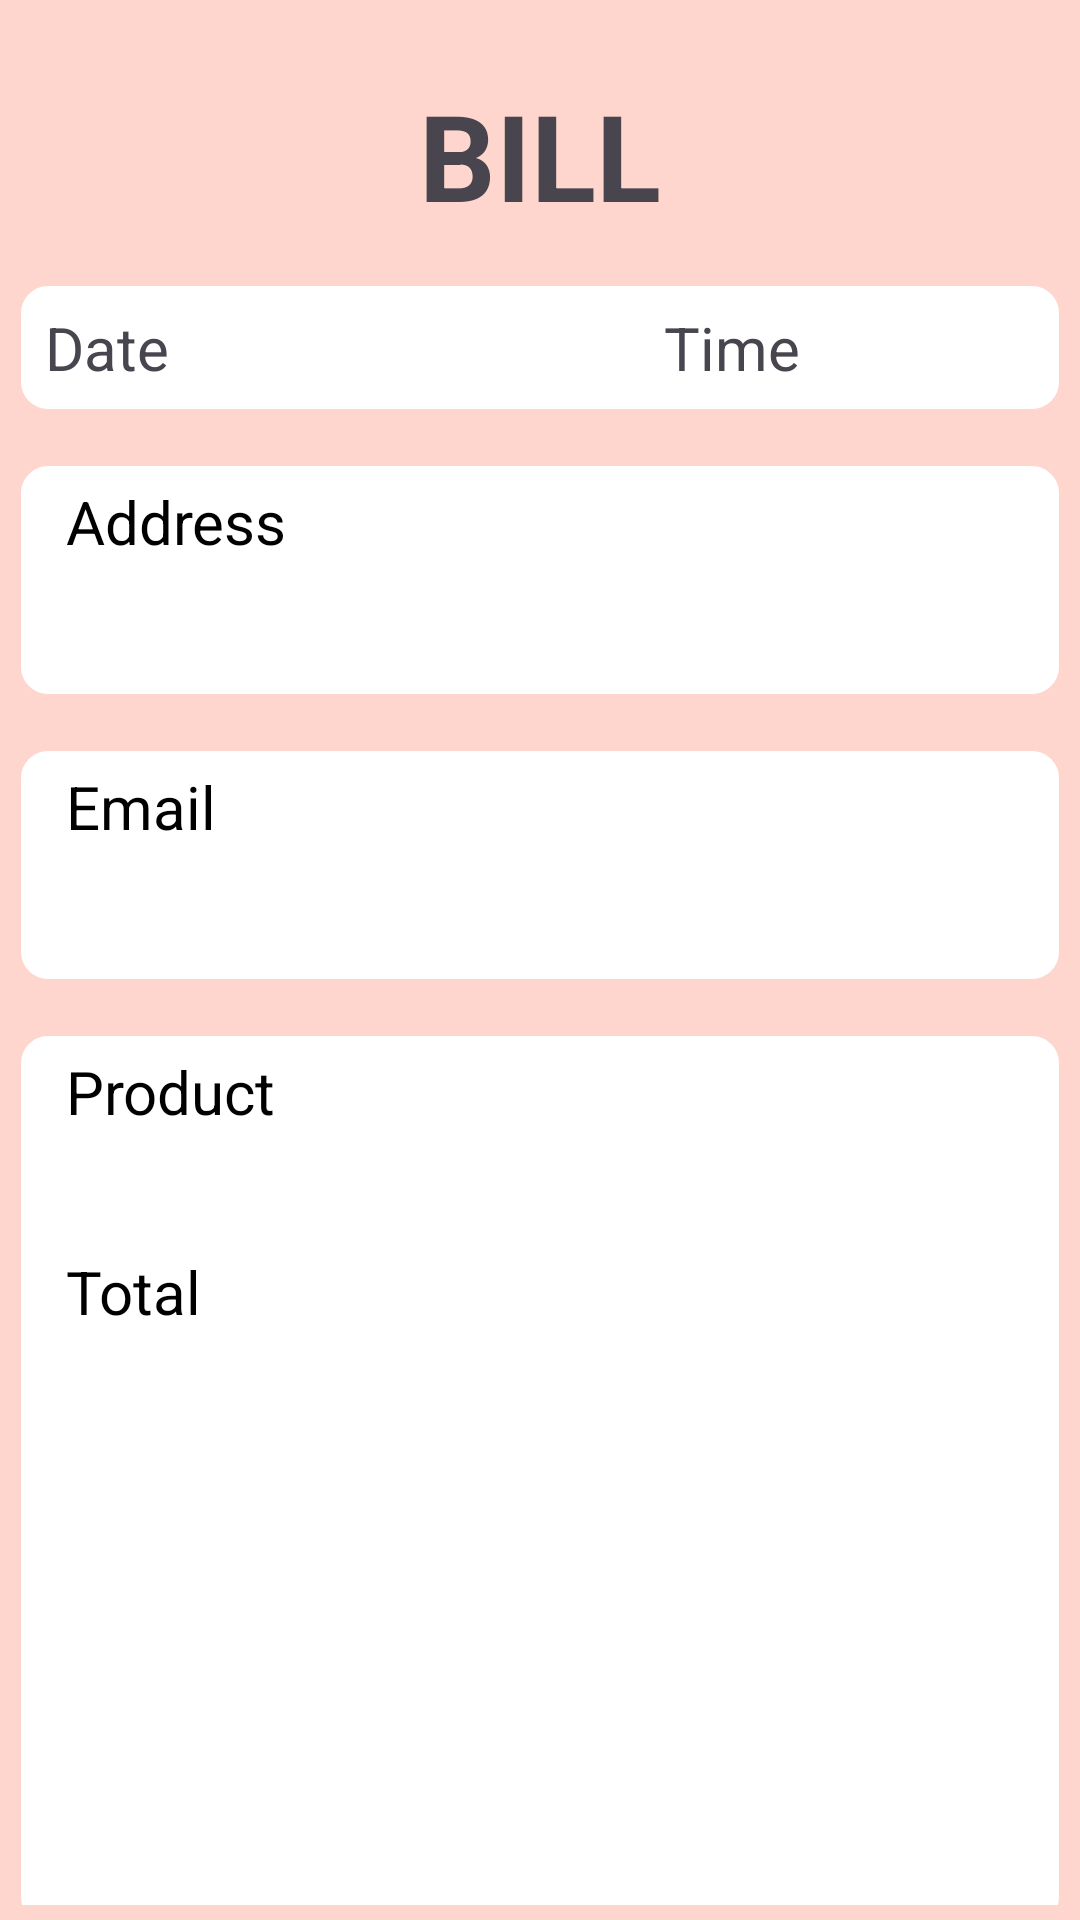

Reconstruct the res/layout file that produces this screen, plus the resources it refers to.
<!-- AndroidManifest.xml: application theme Theme.CellphoneTIU -->
<!-- res/layout/activity_payment_information.xml -->
<?xml version="1.0" encoding="utf-8"?>
<androidx.constraintlayout.widget.ConstraintLayout xmlns:android="http://schemas.android.com/apk/res/android"
    xmlns:app="http://schemas.android.com/apk/res-auto"
    xmlns:tools="http://schemas.android.com/tools"
    android:layout_width="match_parent"
    android:layout_height="match_parent"
    tools:context=".PaymentInformationActivity"
    tools:ignore="MissingConstraints"
    android:padding="5dp"
    android:background="@color/lightpink">

    <TextView
        android:id="@+id/title_bill"
        android:layout_width="wrap_content"
        android:layout_height="wrap_content"
        android:text="BILL"
        android:textSize="40sp"
        android:textStyle="bold"
        android:layout_marginTop="20dp"
        app:layout_constraintTop_toTopOf="parent"
        app:layout_constraintStart_toStartOf="parent"
        app:layout_constraintEnd_toEndOf="parent"/>

    <LinearLayout
        android:id="@+id/bill_time"
        android:layout_width="match_parent"
        android:layout_height="45dp"
        android:layout_marginTop="15dp"
        android:background="@drawable/edit_text_bg"
        app:layout_constraintTop_toBottomOf="@id/title_bill"
        app:layout_constraintEnd_toEndOf="parent"
        app:layout_constraintStart_toStartOf="parent"
        android:orientation="horizontal"
        android:gravity="center_vertical">

        <TextView
            android:id="@+id/title_date"
            android:layout_width="wrap_content"
            android:layout_height="wrap_content"
            android:layout_marginStart="10dp"
            android:text="Date"
            android:textSize="20sp"/>

        <TextView
            android:id="@+id/date"
            android:layout_width="130dp"
            android:layout_height="wrap_content"
            android:layout_marginLeft="5dp"
            android:textSize="20sp"/>

        <TextView
            android:id="@+id/title_time"
            android:layout_width="wrap_content"
            android:layout_height="wrap_content"
            android:layout_marginLeft="30dp"
            android:text="Time"
            android:textSize="20sp"/>

        <TextView
            android:id="@+id/time"
            android:layout_width="130dp"
            android:layout_height="wrap_content"
            android:layout_marginLeft="5dp"
            android:textSize="20sp"/>



    </LinearLayout>

    <LinearLayout
        android:id="@+id/bill_address"
        android:layout_width="match_parent"
        android:layout_height="80dp"
        android:layout_marginTop="15dp"
        android:background="@drawable/edit_text_bg"
        android:padding="7dp"
        app:layout_constraintTop_toBottomOf="@id/bill_time"
        app:layout_constraintStart_toStartOf="parent"
        app:layout_constraintEnd_toEndOf="parent"
        android:orientation="vertical">

        <TextView
            android:layout_width="100dp"
            android:layout_height="25dp"
            android:layout_marginStart="10dp"
            android:textSize="20sp"
            android:text="Address"
            android:textColor="@color/black" />

        <TextView
            android:id="@+id/txt_address"
            android:layout_width="match_parent"
            android:layout_height="wrap_content"
            android:layout_marginStart="10dp"
            android:layout_marginTop="10dp"
            android:textSize="16sp"/>
    </LinearLayout>

    <LinearLayout
        android:id="@+id/bill_email"
        android:layout_width="match_parent"
        android:layout_height="80dp"
        android:layout_marginTop="15dp"
        android:background="@drawable/edit_text_bg"
        android:padding="7dp"
        app:layout_constraintTop_toBottomOf="@id/bill_address"
        app:layout_constraintStart_toStartOf="parent"
        app:layout_constraintEnd_toEndOf="parent"
        android:orientation="vertical">

        <TextView
            android:layout_width="100dp"
            android:layout_height="25dp"
            android:layout_marginStart="10dp"
            android:textSize="20sp"
            android:text="Email"
            android:textColor="@color/black" />

        <TextView
            android:id="@+id/txt_email"
            android:layout_width="match_parent"
            android:layout_height="wrap_content"
            android:layout_marginStart="10dp"
            android:layout_marginTop="10dp"
            android:textSize="16sp"/>
    </LinearLayout>

    <LinearLayout
        android:id="@+id/bill_total"
        android:layout_width="match_parent"
        android:layout_height="300dp"
        android:layout_marginTop="15dp"
        android:background="@drawable/edit_text_bg"
        android:padding="7dp"
        app:layout_constraintTop_toBottomOf="@id/bill_email"
        app:layout_constraintStart_toStartOf="parent"
        app:layout_constraintEnd_toEndOf="parent"
        android:orientation="vertical">

        <TextView
            android:layout_width="100dp"
            android:layout_height="25dp"
            android:layout_marginStart="10dp"
            android:textSize="20sp"
            android:text="Product"
            android:textColor="@color/black" />

        <TextView
            android:id="@+id/txt_productname"
            android:layout_width="match_parent"
            android:layout_height="wrap_content"
            android:layout_marginStart="10dp"
            android:layout_marginTop="5dp"
            android:textSize="16sp"/>

        <TextView
            android:layout_width="100dp"
            android:layout_height="25dp"
            android:layout_marginStart="10dp"
            android:layout_marginTop="15dp"
            android:textSize="20sp"
            android:text="Total"
            android:textColor="@color/black" />

        <TextView
            android:id="@+id/txt_total"
            android:layout_width="match_parent"
            android:layout_height="wrap_content"
            android:layout_marginStart="10dp"
            android:layout_marginTop="5dp"
            android:textSize="16sp"/>
    </LinearLayout>

</androidx.constraintlayout.widget.ConstraintLayout>
<!-- resources referenced by this layout -->
<resources>
  <color name="black">#FF000000</color>
  <color name="lightpink">#FFD6CD</color>
  <!-- drawable edit_text_bg (drawable) -->
  <?xml version="1.0" encoding="utf-8"?>
  <shape xmlns:android="http://schemas.android.com/apk/res/android">
  
      <corners android:radius="10dp"/>
      <solid android:color="@color/white"/>
      <stroke android:color="@color/lightpink" android:width="2dp"/>
  
  </shape>
  <style name="Theme.CellphoneTIU" parent="Base.Theme.CellphoneTIU" />
  <color name="white">#FFFFFFFF</color>
  <style name="Base.Theme.CellphoneTIU" parent="Theme.Material3.DayNight.NoActionBar">
          
          
          <item name="colorPrimary">@color/lightpink</item>
          <item name="colorPrimaryVariant">@color/lightpink</item>
          <item name="android:statusBarColor">?attr/colorPrimaryVariant</item>
      </style>
</resources>
